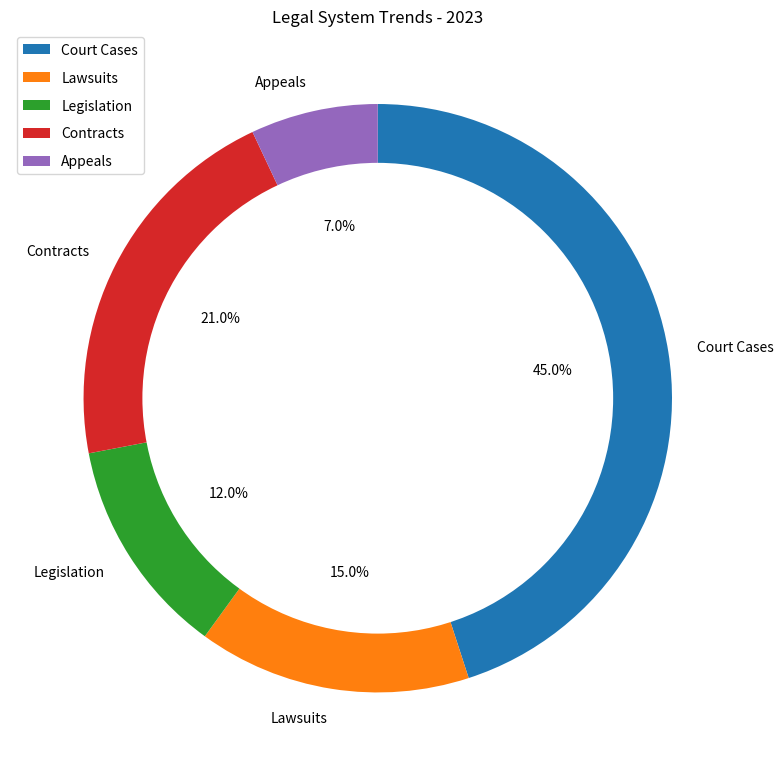

Generate this figure with matplotlib: (Note: this script raises an exception after producing the figure.)

import matplotlib.pyplot as plt
import numpy as np
import matplotlib.lines as mlines

data_labels = ['Court Cases', 'Lawsuits', 'Legislation', 'Contracts', 'Appeals']
data = np.array([45, 15, 12, 21, 7])
line_labels = ['Variable','Ratio']

fig = plt.figure(figsize = (8, 8))
ax = fig.add_subplot(111)
patches, texts, autotexts = ax.pie(data, labels=data_labels, startangle=90, counterclock=False, autopct='%1.1f%%')
ax.set_title("Legal System Trends - 2023")

# Adjust the radius of the inner circle to create different ring widths.
centre_circle = plt.Circle((0,0),0.8,fc='white')

for text in texts:
    text.set_rotation(0)
    text.set_wrap(True)

# Add the white circle to the center of the pie chart.
ax.add_artist(centre_circle)
ax.legend(data_labels, labelspacing=1, loc='upper left')
plt.grid(True)
plt.tight_layout()
plt.savefig('/cpfs01/user/yanxiangchao/code0/gpt_chart/structchart_simulation/simulated_data_corner_cases/rings/png/20231227-021402_133.png')
plt.clf()
